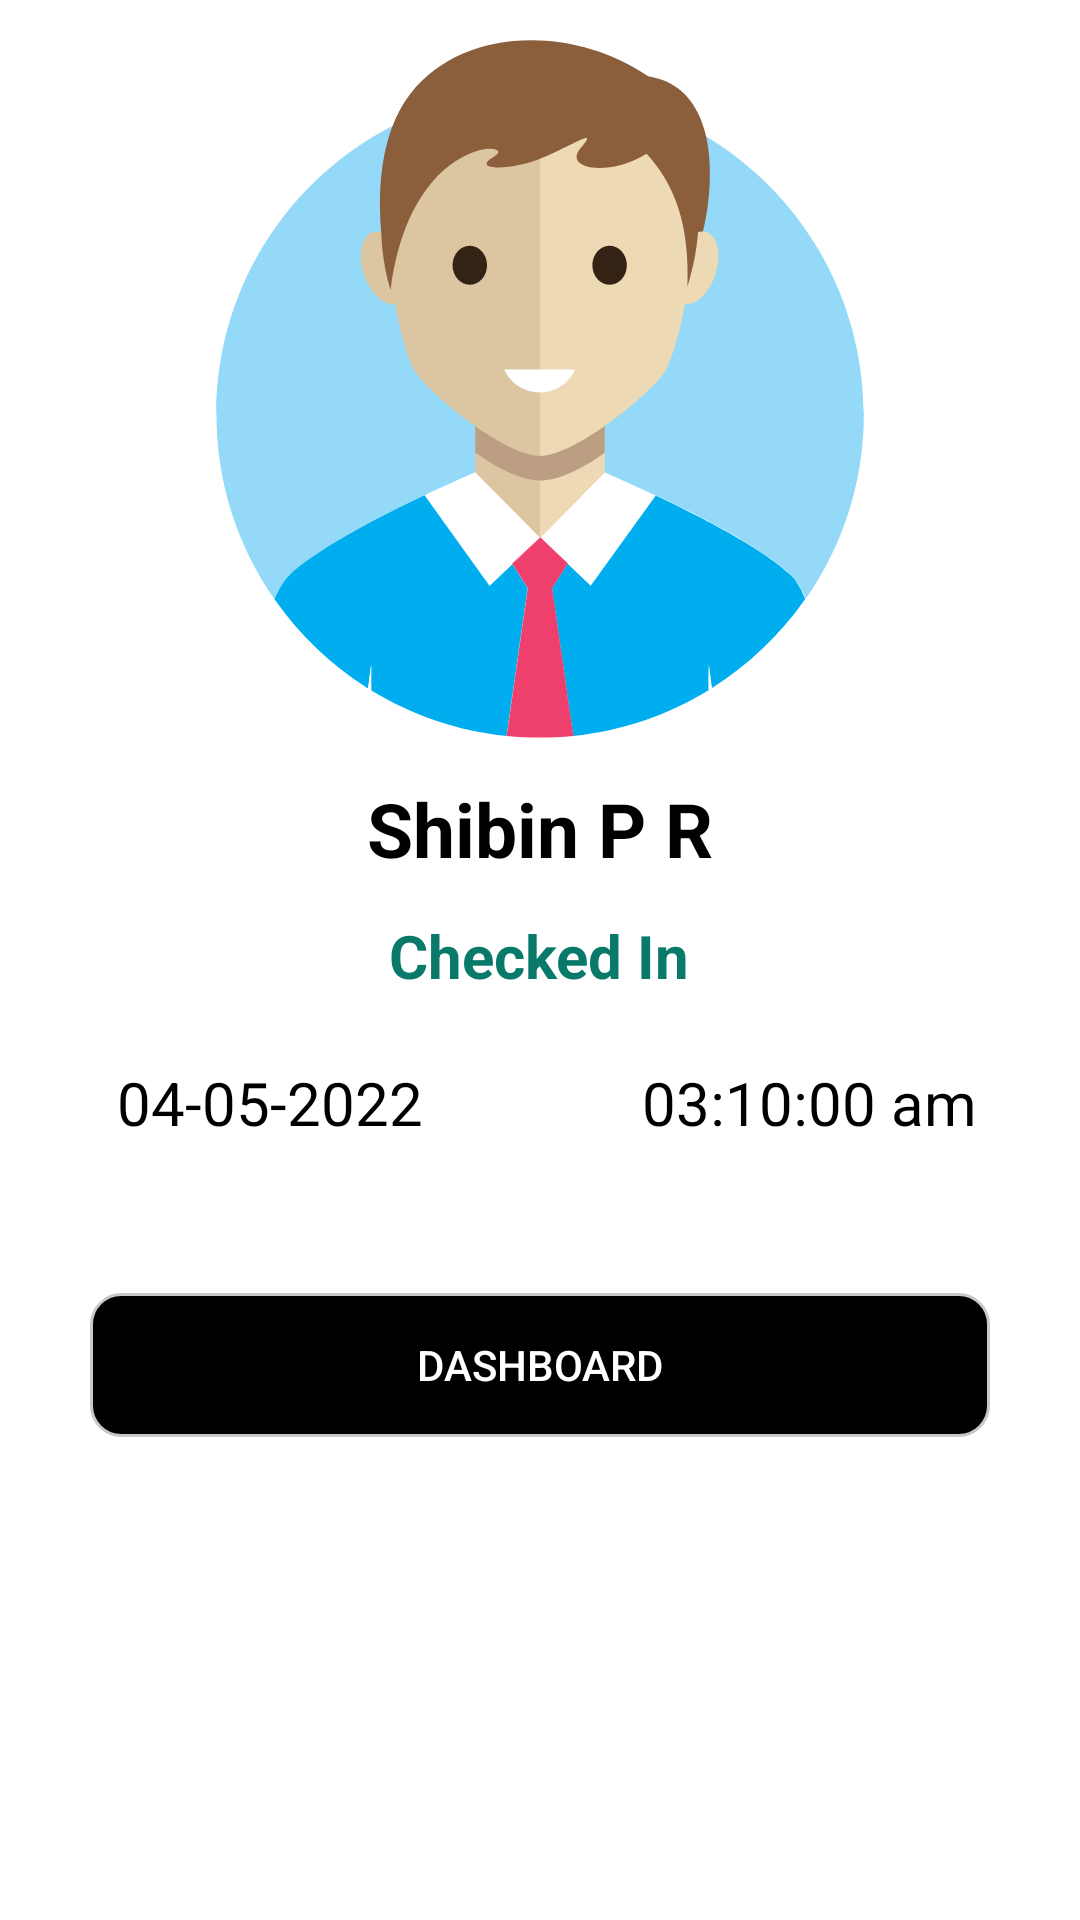

Write the Android layout XML for this screen, with the resource values it uses.
<!-- AndroidManifest.xml: application theme Theme.AttendenceRoll -->
<!-- res/layout/activity_check_in_detail.xml -->
<?xml version="1.0" encoding="utf-8"?>
<androidx.coordinatorlayout.widget.CoordinatorLayout xmlns:android="http://schemas.android.com/apk/res/android"
    xmlns:app="http://schemas.android.com/apk/res-auto"
    xmlns:tools="http://schemas.android.com/tools"
    android:layout_width="match_parent"
    android:layout_height="match_parent"
    tools:context=".ui.checkindetails.EmployeeDetailActivity">

    <LinearLayout
        android:layout_width="match_parent"
        android:layout_height="match_parent"
        android:orientation="vertical">

        <LinearLayout
            android:layout_width="match_parent"
            android:layout_height="0dp"
            android:layout_weight="1.5"
            android:orientation="vertical"
            android:gravity="center">

            <LinearLayout
                android:layout_width="match_parent"
                android:layout_height="wrap_content"
                android:gravity="center"
                android:orientation="vertical">

                <ImageView
                    android:id="@+id/iv_profileImage"
                    android:layout_width="match_parent"
                    android:layout_height="match_parent"
                    android:scaleType="fitCenter"
                    android:src="@drawable/ic_employee2"/>

            </LinearLayout>

        </LinearLayout>
        <LinearLayout
            android:layout_width="match_parent"
            android:layout_height="0dp"
            android:layout_weight="2.2"
            android:gravity="center_horizontal"
            android:orientation="vertical">

            <androidx.appcompat.widget.AppCompatTextView
                android:id="@+id/tv_employeeName"
                android:layout_width="wrap_content"
                android:layout_height="wrap_content"
                android:text="Shibin P R"
                android:typeface="sans"
                android:textStyle="bold"
                android:textSize="@dimen/login_title_size"
                android:textColor="@color/color_primary" />

            <androidx.appcompat.widget.AppCompatTextView
                android:id="@+id/tv_employeeStatus"
                android:layout_width="wrap_content"
                android:layout_height="wrap_content"
                android:layout_marginTop="12dp"
                android:layout_marginBottom="12dp"
                android:textSize="20dp"
                android:typeface="sans"
                android:textStyle="bold"
                android:textColor="@color/cadmium_green"
                android:text="Checked In"/>

            <LinearLayout
                android:layout_width="match_parent"
                android:layout_height="wrap_content"
                android:orientation="horizontal"
                android:layout_marginTop="10dp"
                android:layout_marginBottom="10dp">

                <LinearLayout
                    android:layout_width="0dp"
                    android:layout_height="match_parent"
                    android:layout_weight="1"
                    android:gravity="center">

                    <androidx.appcompat.widget.AppCompatTextView
                        android:id="@+id/tv_date"
                        android:layout_width="wrap_content"
                        android:layout_height="wrap_content"
                        android:text="04-05-2022"
                        android:typeface="sans"
                        android:textStyle="normal"
                        android:textSize="20dp"
                        android:textColor="@color/color_primary" />

                </LinearLayout>
                <LinearLayout
                    android:layout_width="0dp"
                    android:layout_height="match_parent"
                    android:layout_weight="1"
                    android:gravity="center">

                    <androidx.appcompat.widget.AppCompatTextView
                        android:id="@+id/tv_time"
                        android:layout_width="wrap_content"
                        android:layout_height="wrap_content"
                        android:text="03:10:00 am"
                        android:typeface="sans"
                        android:textStyle="normal"
                        android:textSize="20dp"
                        android:textColor="@color/color_primary" />



                </LinearLayout>

            </LinearLayout>


            <androidx.appcompat.widget.AppCompatButton
                android:id="@+id/btn_redirect"
                android:layout_width="match_parent"
                android:layout_height="wrap_content"
                android:text="@string/btn_dashboard"
                style="@style/login_button_style"
                android:layout_gravity="bottom"
                android:layout_marginStart="30dp"
                android:layout_marginEnd="30dp"
                android:layout_marginTop="40dp"
                android:layout_marginBottom="40dp"/>


        </LinearLayout>

    </LinearLayout>





</androidx.coordinatorlayout.widget.CoordinatorLayout>
<!-- resources referenced by this layout -->
<resources>
  <color name="cadmium_green">#097969</color>
  <color name="color_primary">@color/black</color>
  <dimen name="login_title_size">25dp</dimen>
  <!-- drawable ic_employee2: vector/xml drawable (drawable, 4379 chars, omitted) -->
  <string name="btn_dashboard">Dashboard</string>
  <style name="login_button_style" parent="Widget.AppCompat.Button.Borderless.Colored">
          <item name="android:background">@drawable/shape_login_btn_selector</item>
          <item name="android:textColor">@color/login_button_text_colorlist</item>
      </style>
  <style name="Theme.AttendenceRoll" parent="Theme.MaterialComponents.Light.NoActionBar">
          
          <item name="colorPrimary">@color/color_primary</item>
          <item name="colorPrimaryVariant">@color/color_primary</item>
          <item name="colorOnPrimary">@color/color_primary</item>
          
          <item name="colorSecondary">@color/white</item>
          <item name="colorSecondaryVariant">@color/teal_700</item>
          <item name="colorOnSecondary">@color/black</item>
          
          <item name="android:statusBarColor" tools:targetApi="l">?attr/colorPrimaryVariant</item>
          
          <item name="android:forceDarkAllowed" tools:targetApi="q">false</item>
      </style>
  <color name="black">#FF000000</color>
  <!-- drawable shape_login_btn_selector (drawable) -->
  <?xml version="1.0" encoding="utf-8"?>
  <selector xmlns:android="http://schemas.android.com/apk/res/android">
      <item android:state_pressed='true'>
          <shape
              android:shape="rectangle"   >
  
              <stroke
                  android:width="1dp"
                  android:color="@color/color_primary" >
              </stroke>
  
              <solid android:color="@color/color_secondary"/>
  
              <corners
                  android:radius="10dp"   >
              </corners>
  
          </shape>
      </item>
  
      <item>
          <shape
              android:shape="rectangle">
  
              <stroke
                  android:width="1dp"
                  android:color="@color/ash" >
              </stroke>
  
              <solid android:color="@color/color_primary"/>
  
              <corners
                  android:radius="10dp"   >
              </corners>
  
          </shape>
      </item>
  
  </selector>
  <color name="white">#FFFFFFFF</color>
  <color name="teal_700">#FF018786</color>
  <color name="color_secondary">#ffffff</color>
  <color name="ash">#C8C8C8</color>
</resources>
